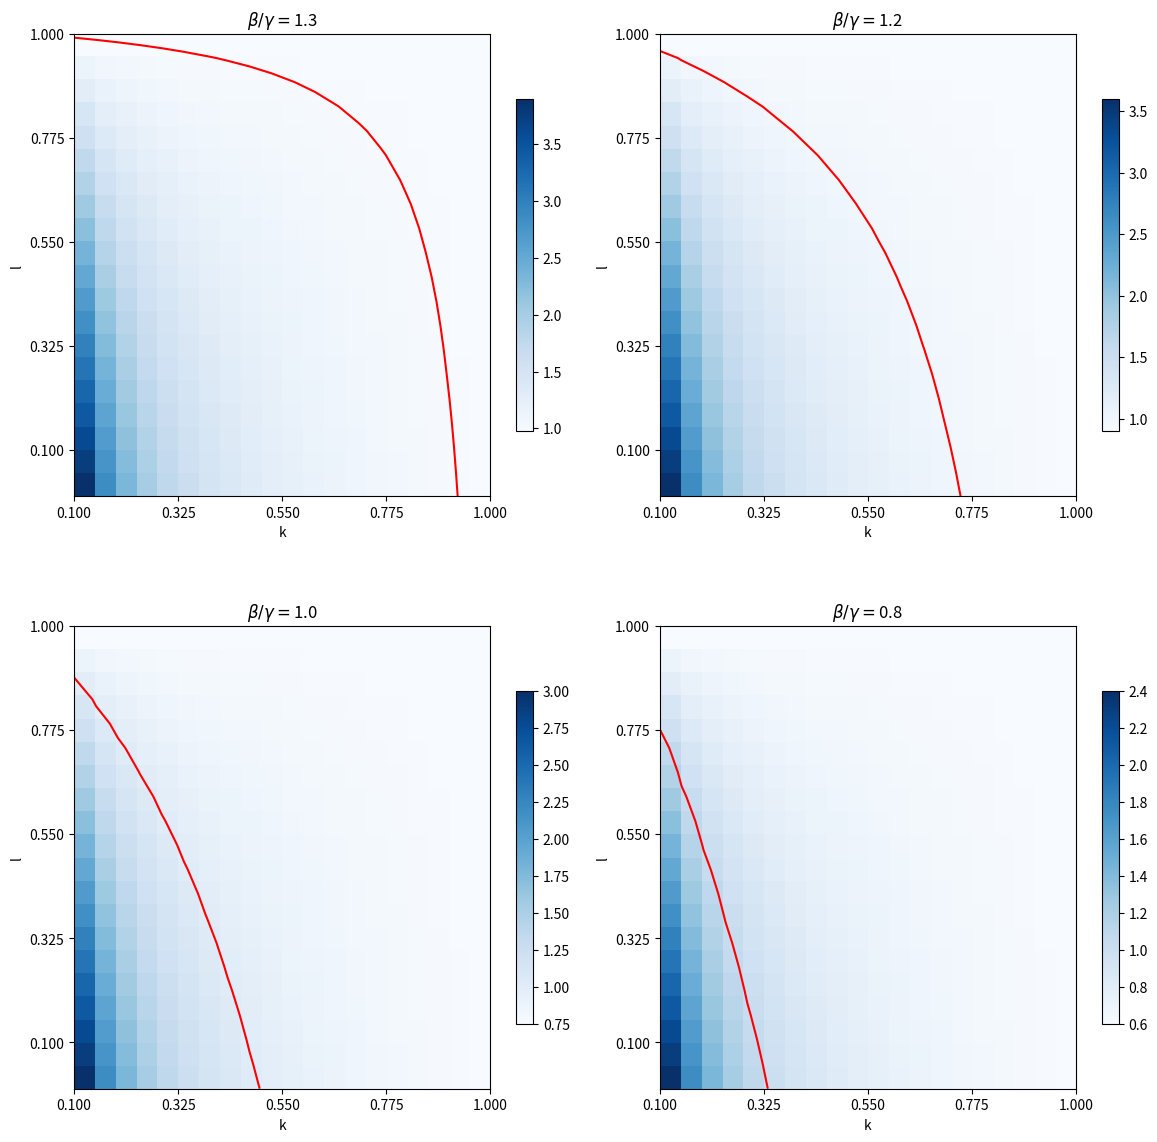

This figure's Python source: (Note: this script raises an exception after producing the figure.)
import numpy as np
import matplotlib.pyplot as plt
import os

thisdir = os.path.abspath('')

# path to the scripts directory of the repository
scriptsdir = os.path.split(thisdir)[0]

# path to the main directory of the repository
maindir = os.path.split(scriptsdir)[0]

# path to the results subdirectory
resultsdir = os.path.join(maindir, 'results')

# path to the data subdirectory
datadir = os.path.join(maindir, 'data')

# path to the output_source subsubdirectory
output_source_dir = os.path.join(datadir, 'output_source')
# 定义参数范围和步长
k = np.linspace(0.1, 1, 20)
l = np.linspace(0, 1, 20)
K, L = np.meshgrid(k, l)

# 定义参数和计算R0的函数
p = 0.5
w = 0.5
beta_gammas = [1.3, 1.2, 1.0, 0.8]


def calc_R0(beta_gamma):
    return (beta_gamma / K) * (p * K + (1 - p) * w * (1 - L + K * L))


# 生成四幅子图，分别对应不同的beta_gamma
fig, axes = plt.subplots(2, 2, figsize=(12, 12))
fig.suptitle=(r'$p=0.5$,w=$0.5$')

for i, ax in enumerate(axes.flat):
    beta_gamma = beta_gammas[i]
    R0 = calc_R0(beta_gamma)
    im = ax.imshow(R0, cmap='Blues', extent=[0.1, 1,0, 1], origin='lower')
    cs = ax.contour(K, L, R0, levels=[1], colors='red')
    ax.set_title(r'$\beta/\gamma=$' + str(beta_gamma))
    ax.set_xlabel('k')
    ax.set_ylabel('l')
    ax.set_xticks(np.linspace(0.1, 1, 5))
    ax.set_yticks(np.linspace(0.1, 1, 5))
    cbar = ax.figure.colorbar(im, ax=ax, shrink=0.6)


plt.tight_layout()
plt.show()
file_name='R0_with_betagamma_blue.pdf'
fig_path = os.path.join(resultsdir, 'R0', file_name)
fig.savefig(fig_path, format='pdf')
